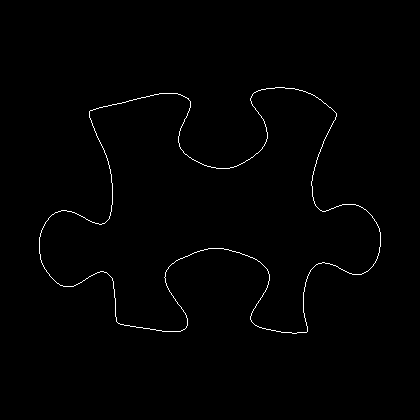

The data file committed next to this chart (first rows):
39, 237
39, 238
39, 239
39, 240
39, 241
39, 242
39, 243
39, 244
39, 245
39, 246
39, 247
39, 248
39, 249
39, 250
39, 251
39, 252
39, 253
40, 254
40, 255
40, 256
40, 257
40, 258
40, 259
41, 260
41, 261
41, 262
42, 263
42, 264
43, 265
43, 266
44, 267
44, 268
45, 269
46, 270
46, 271
47, 272
48, 273
49, 274
49, 275
50, 276
51, 277
52, 278
53, 279
54, 280
55, 281
56, 282
57, 283
58, 283
59, 284
60, 285
61, 285
62, 285
63, 286
64, 286
65, 286
66, 286
67, 286
68, 286
69, 286
70, 286
71, 286
... 1,299 more rows
